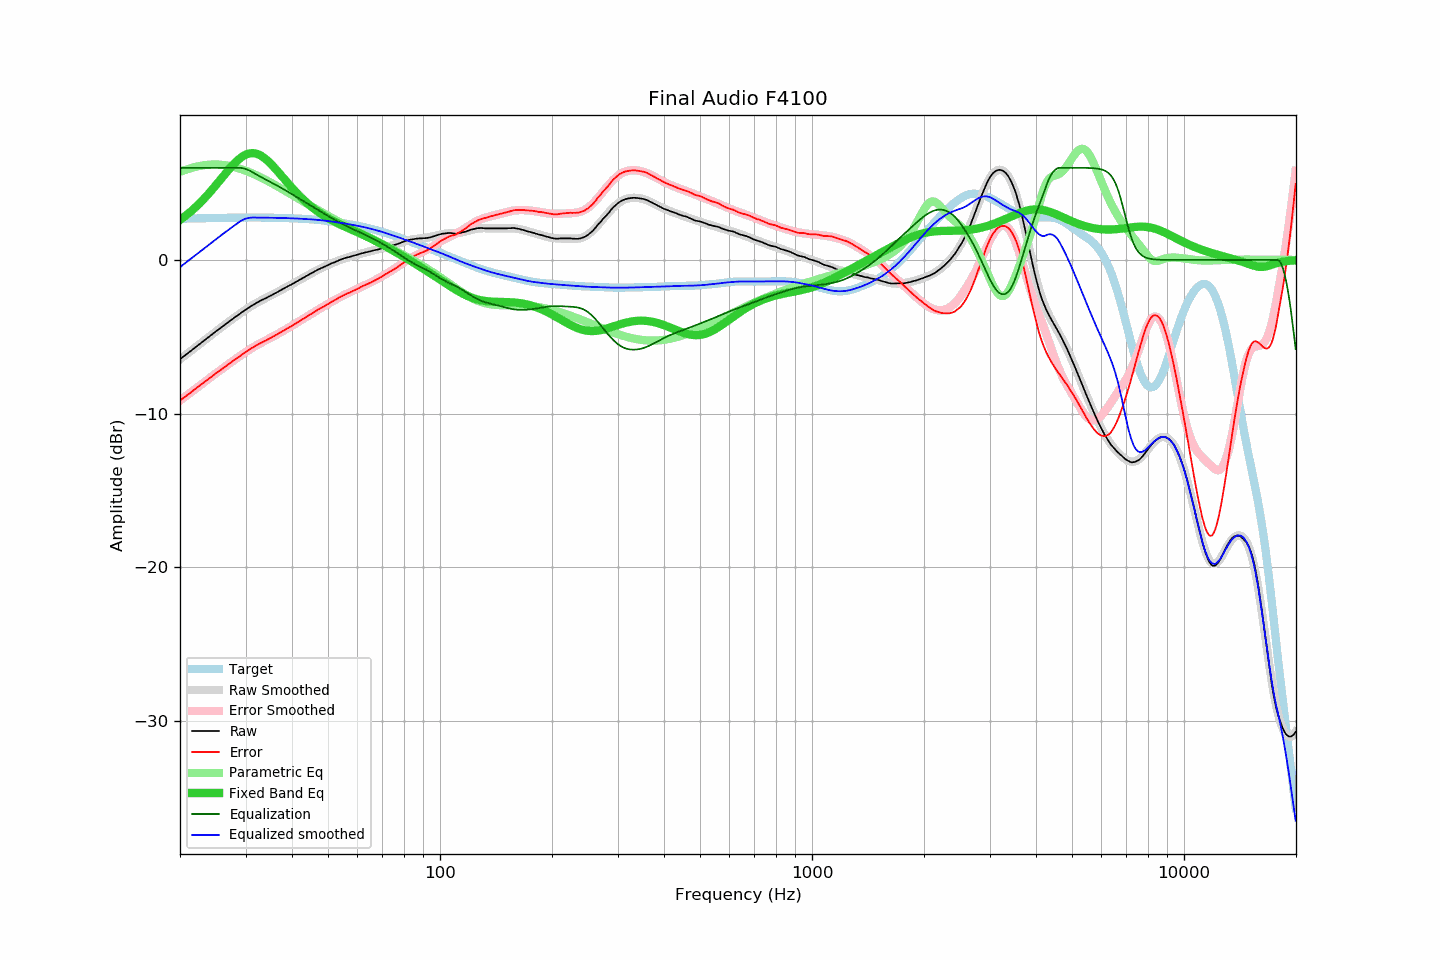

Data behind this chart, as committed beside it:
frequency, raw, error, smoothed, error_smoothed, equalization, parametric_eq, equalized_raw, equalized_smoothed, target
20.00, -6.47, -9.15, -6.47, -9.15, 6.00, 2.60, -0.47, -0.47, 2.68
20.20, -6.39, -9.07, -6.39, -9.07, 6.00, 2.68, -0.39, -0.39, 2.69
20.40, -6.30, -8.99, -6.31, -8.99, 6.00, 2.76, -0.30, -0.31, 2.69
20.61, -6.23, -8.92, -6.22, -8.91, 6.00, 2.84, -0.23, -0.22, 2.69
20.81, -6.14, -8.84, -6.14, -8.83, 6.00, 2.92, -0.14, -0.14, 2.69
21.02, -6.07, -8.76, -6.06, -8.75, 6.00, 3.00, -0.07, -0.06, 2.69
21.23, -5.99, -8.68, -5.98, -8.68, 6.00, 3.09, 0.01, 0.02, 2.70
21.44, -5.90, -8.60, -5.90, -8.60, 6.00, 3.18, 0.10, 0.10, 2.70
21.66, -5.82, -8.52, -5.82, -8.52, 6.00, 3.27, 0.18, 0.18, 2.70
21.87, -5.73, -8.44, -5.74, -8.44, 6.00, 3.37, 0.27, 0.26, 2.70
22.09, -5.65, -8.36, -5.65, -8.36, 6.00, 3.46, 0.35, 0.35, 2.71
22.31, -5.57, -8.28, -5.57, -8.28, 6.00, 3.56, 0.43, 0.43, 2.71
22.54, -5.49, -8.20, -5.49, -8.20, 6.00, 3.67, 0.51, 0.51, 2.71
22.76, -5.40, -8.12, -5.41, -8.12, 6.00, 3.77, 0.60, 0.59, 2.71
22.99, -5.33, -8.04, -5.33, -8.04, 6.00, 3.88, 0.67, 0.67, 2.71
23.22, -5.25, -7.96, -5.25, -7.96, 6.00, 3.99, 0.75, 0.75, 2.71
23.45, -5.16, -7.88, -5.16, -7.88, 6.00, 4.10, 0.84, 0.84, 2.72
23.69, -5.09, -7.81, -5.08, -7.80, 6.00, 4.22, 0.91, 0.92, 2.72
23.92, -5.00, -7.73, -5.00, -7.72, 6.00, 4.34, 1.00, 1.00, 2.72
24.16, -4.92, -7.65, -4.92, -7.65, 6.00, 4.46, 1.08, 1.08, 2.72
24.40, -4.84, -7.57, -4.84, -7.57, 6.00, 4.58, 1.16, 1.16, 2.73
24.65, -4.76, -7.49, -4.76, -7.49, 6.00, 4.70, 1.24, 1.24, 2.73
24.89, -4.67, -7.41, -4.68, -7.41, 6.00, 4.83, 1.33, 1.32, 2.73
25.14, -4.59, -7.33, -4.60, -7.33, 6.00, 4.95, 1.41, 1.40, 2.73
25.39, -4.52, -7.26, -4.52, -7.26, 6.00, 5.08, 1.48, 1.48, 2.74
25.65, -4.45, -7.18, -4.44, -7.18, 6.00, 5.21, 1.55, 1.56, 2.74
25.91, -4.37, -7.11, -4.36, -7.10, 6.00, 5.33, 1.63, 1.64, 2.74
26.16, -4.28, -7.03, -4.28, -7.03, 6.00, 5.46, 1.72, 1.72, 2.74
26.43, -4.21, -6.95, -4.20, -6.95, 6.00, 5.59, 1.79, 1.80, 2.74
26.69, -4.13, -6.87, -4.13, -6.87, 6.00, 5.72, 1.87, 1.87, 2.75
26.96, -4.05, -6.79, -4.05, -6.80, 6.00, 5.84, 1.95, 1.95, 2.75
27.23, -3.98, -6.73, -3.97, -6.72, 6.00, 5.96, 2.02, 2.03, 2.75
27.50, -3.90, -6.65, -3.90, -6.65, 6.00, 6.08, 2.10, 2.10, 2.75
27.77, -3.81, -6.57, -3.82, -6.57, 6.00, 6.19, 2.19, 2.18, 2.75
28.05, -3.74, -6.50, -3.74, -6.50, 6.00, 6.30, 2.26, 2.26, 2.75
28.33, -3.66, -6.42, -3.67, -6.42, 6.00, 6.40, 2.34, 2.33, 2.75
28.62, -3.60, -6.35, -3.59, -6.35, 6.00, 6.50, 2.40, 2.41, 2.76
28.90, -3.52, -6.28, -3.52, -6.27, 6.00, 6.59, 2.48, 2.48, 2.76
29.19, -3.45, -6.20, -3.44, -6.20, 5.99, 6.67, 2.55, 2.55, 2.76
29.48, -3.37, -6.13, -3.37, -6.13, 5.98, 6.74, 2.60, 2.61, 2.76
29.78, -3.30, -6.06, -3.30, -6.06, 5.95, 6.81, 2.66, 2.65, 2.76
30.08, -3.23, -5.99, -3.23, -5.99, 5.92, 6.86, 2.69, 2.69, 2.76
30.38, -3.16, -5.92, -3.16, -5.92, 5.88, 6.90, 2.72, 2.72, 2.76
30.68, -3.09, -5.85, -3.09, -5.85, 5.83, 6.93, 2.74, 2.74, 2.76
30.99, -3.02, -5.78, -3.02, -5.78, 5.78, 6.95, 2.76, 2.75, 2.76
31.30, -2.96, -5.72, -2.96, -5.72, 5.72, 6.95, 2.76, 2.76, 2.76
31.61, -2.90, -5.66, -2.90, -5.66, 5.66, 6.95, 2.76, 2.76, 2.76
31.93, -2.83, -5.59, -2.83, -5.60, 5.60, 6.93, 2.77, 2.76, 2.76
32.24, -2.77, -5.53, -2.78, -5.54, 5.54, 6.90, 2.76, 2.76, 2.76
32.57, -2.72, -5.47, -2.72, -5.48, 5.48, 6.86, 2.76, 2.76, 2.76
32.89, -2.65, -5.41, -2.66, -5.42, 5.42, 6.81, 2.77, 2.76, 2.76
33.22, -2.61, -5.36, -2.61, -5.36, 5.36, 6.75, 2.76, 2.76, 2.76
33.55, -2.55, -5.31, -2.55, -5.31, 5.31, 6.68, 2.75, 2.76, 2.76
33.89, -2.51, -5.26, -2.50, -5.25, 5.25, 6.60, 2.75, 2.75, 2.76
34.23, -2.46, -5.21, -2.45, -5.20, 5.20, 6.51, 2.74, 2.75, 2.75
34.57, -2.40, -5.15, -2.39, -5.15, 5.15, 6.41, 2.75, 2.75, 2.75
34.92, -2.35, -5.10, -2.34, -5.09, 5.09, 6.31, 2.74, 2.75, 2.75
35.27, -2.30, -5.05, -2.29, -5.04, 5.04, 6.21, 2.74, 2.75, 2.75
35.62, -2.24, -4.98, -2.23, -4.98, 4.98, 6.10, 2.74, 2.75, 2.75
35.97, -2.17, -4.92, -2.18, -4.92, 4.92, 5.98, 2.75, 2.74, 2.75
... 635 more rows
